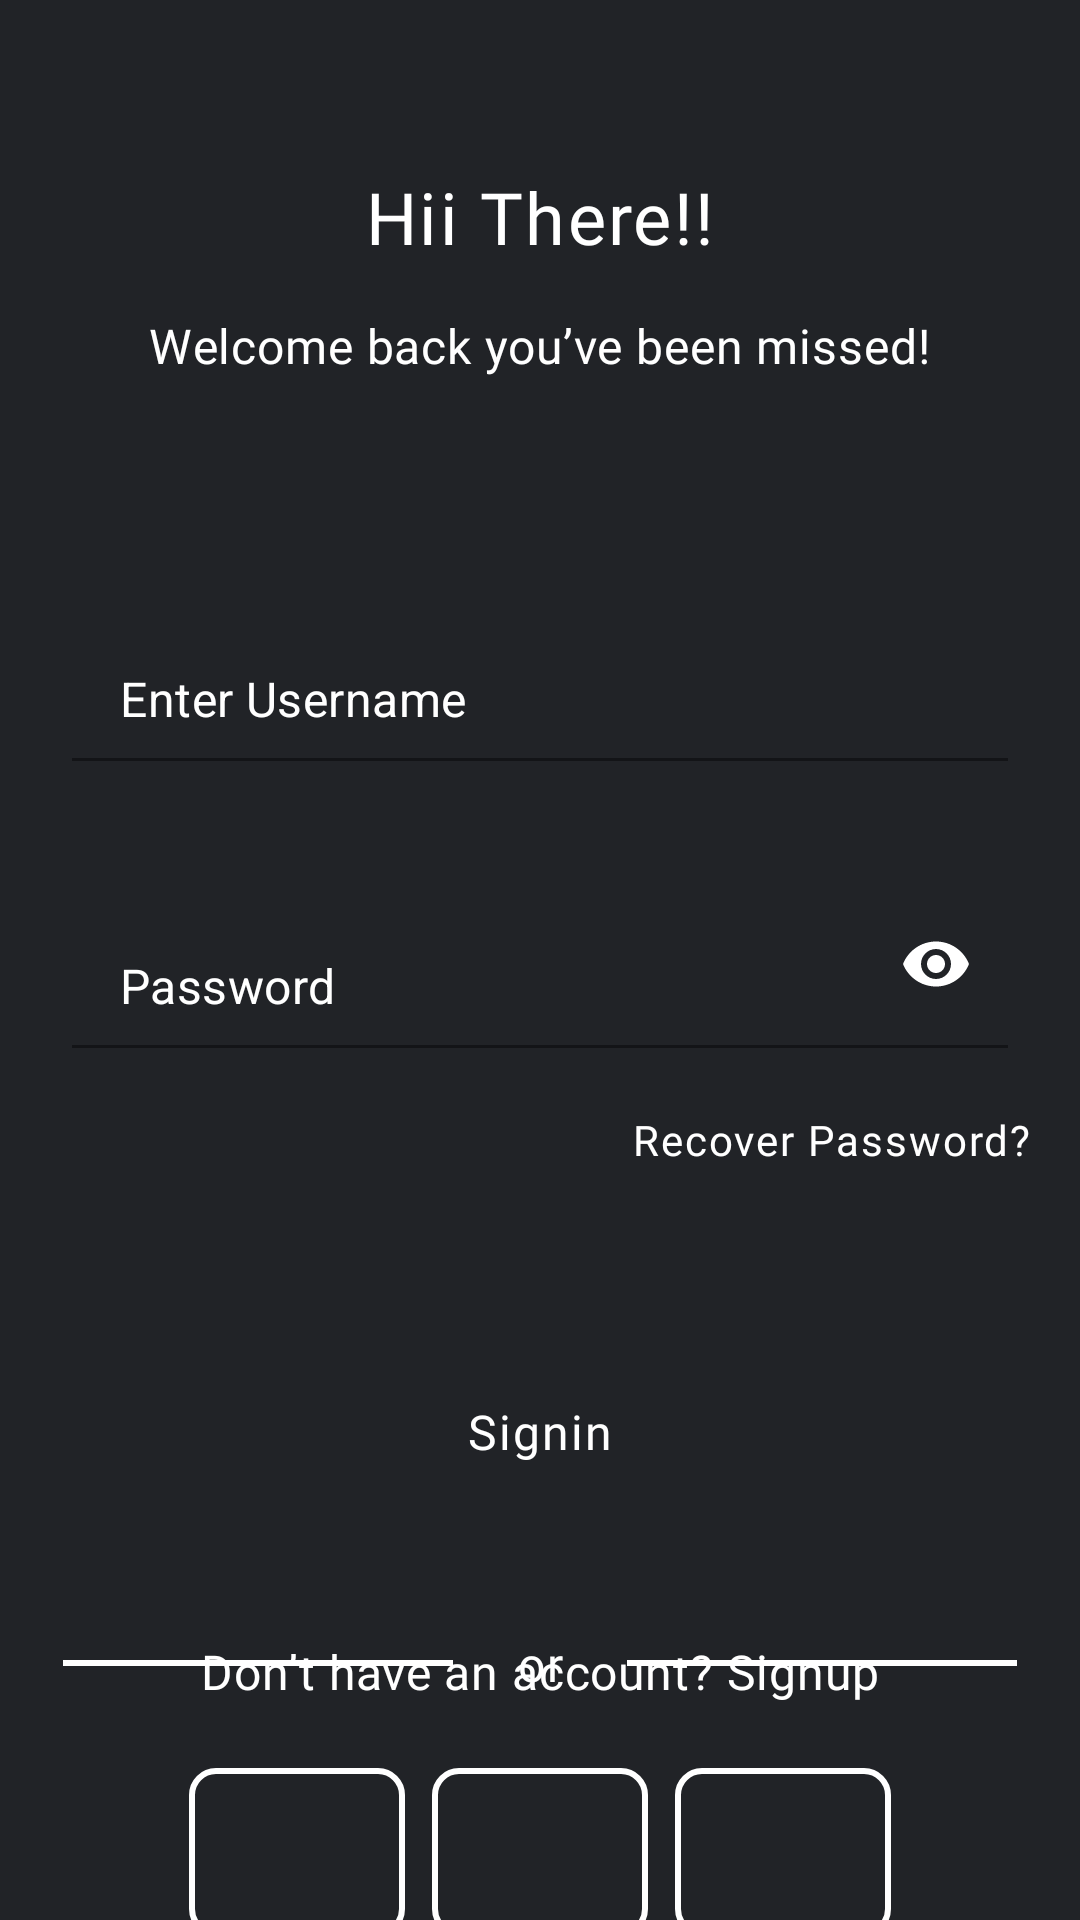

Android layout source for this screen:
<!-- AndroidManifest.xml: application theme Theme.MyApplication070523 -->
<!-- res/layout/fragment_login2.xml -->
<?xml version="1.0" encoding="utf-8"?>
<androidx.constraintlayout.widget.ConstraintLayout xmlns:android="http://schemas.android.com/apk/res/android"
    xmlns:app="http://schemas.android.com/apk/res-auto"
    xmlns:tools="http://schemas.android.com/tools"
    android:layout_width="match_parent"
    android:layout_height="match_parent"
    android:background="@color/black"
    tools:context=".ui.login.LoginActivity">

    <com.google.android.material.textfield.TextInputLayout
        android:id="@+id/til_username"
        android:layout_width="match_parent"
        android:layout_height="wrap_content"
        android:layout_marginStart="@dimen/margin_16dp"
        android:layout_marginTop="@dimen/margin_64dp"
        android:layout_marginEnd="@dimen/margin_16dp"
        android:background="@drawable/bg_button_gray"
        android:hint="@string/hint_input_password"
        android:padding="@dimen/margin_8dp"
        app:expandedHintEnabled="false"
        app:hintAnimationEnabled="false"
        app:hintEnabled="false"
        app:layout_constraintTop_toBottomOf="@+id/tv_login_description"
        app:passwordToggleEnabled="false"
        app:passwordToggleTint="@color/white">

        <com.google.android.material.textfield.TextInputEditText
            android:id="@+id/tiet_username"
            android:layout_width="match_parent"
            android:background="@android:color/transparent"
            android:layout_gravity="center_vertical"
            android:layout_height="match_parent"
            android:hint="@string/hint_input_username"
            android:inputType="textPersonName"
            android:textColor="@color/white"
            android:textColorHint="@color/white" />

    </com.google.android.material.textfield.TextInputLayout>

    <com.google.android.material.textfield.TextInputLayout
        android:id="@+id/til_password"
        android:layout_width="match_parent"
        android:layout_height="wrap_content"
        android:layout_marginStart="@dimen/margin_16dp"
        android:layout_marginTop="@dimen/margin_24dp"
        android:layout_marginEnd="@dimen/margin_16dp"
        android:background="@drawable/bg_button_gray"
        android:hint="@string/hint_input_password"
        android:padding="@dimen/margin_8dp"
        app:expandedHintEnabled="false"
        app:hintAnimationEnabled="false"
        app:hintEnabled="false"
        app:layout_constraintTop_toBottomOf="@+id/til_username"
        app:passwordToggleEnabled="true"
        app:passwordToggleTint="@color/white">

        <com.google.android.material.textfield.TextInputEditText
            android:id="@+id/tiet_password"
            android:layout_width="match_parent"
            android:layout_height="match_parent"
            android:background="@android:color/transparent"
            android:hint="@string/hint_input_password"
            android:inputType="textPassword"
            android:textColor="@color/white"
            android:textColorHint="@color/white" />

    </com.google.android.material.textfield.TextInputLayout>

    <TextView
        android:id="@+id/tv_login_title"
        android:layout_width="wrap_content"
        android:layout_height="wrap_content"
        android:layout_marginTop="@dimen/margin_56dp"
        android:text="@string/title_login"
        android:textAppearance="@style/TextAppearance.Wakey.BodyLarge.Bold"
        android:textColor="@color/white"
        app:layout_constraintEnd_toEndOf="parent"
        app:layout_constraintStart_toStartOf="parent"
        app:layout_constraintTop_toTopOf="parent" />

    <TextView
        android:id="@+id/tv_login_description"
        android:layout_width="wrap_content"
        android:layout_height="wrap_content"
        android:layout_marginTop="16dp"
        android:text="@string/description_login"
        android:textAppearance="@style/TextAppearance.Wakey.BodyMedium.Regular"
        android:textColor="@color/white"
        app:layout_constraintEnd_toEndOf="parent"
        app:layout_constraintStart_toStartOf="parent"
        app:layout_constraintTop_toBottomOf="@+id/tv_login_title" />

    <TextView
        android:id="@+id/tv_login_recover"
        android:layout_width="wrap_content"
        android:layout_height="wrap_content"
        android:layout_marginTop="@dimen/margin_13dp"
        android:text="@string/label_recover_password"
        android:textAppearance="@style/TextAppearance.Wakey.LabelSmall.Regular"
        android:textColor="@color/white"
        app:layout_constraintEnd_toEndOf="@id/til_password"
        app:layout_constraintTop_toBottomOf="@id/til_password" />


    <androidx.appcompat.widget.AppCompatButton
        android:id="@+id/btn_loginpage_signin"
        android:layout_width="0dp"
        android:layout_height="@dimen/height_56dp"
        android:layout_marginHorizontal="@dimen/margin_16dp"
        android:layout_marginTop="60dp"
        android:background="@drawable/bg_button_gradien"
        android:text="@string/label_signin"
        android:textAllCaps="false"
        android:textAppearance="@style/TextAppearance.Wakey.LabelMedium.Bold"
        android:textColor="@color/white"
        app:layout_constraintEnd_toEndOf="parent"
        app:layout_constraintStart_toStartOf="parent"
        app:layout_constraintTop_toBottomOf="@+id/tv_login_recover" />

    <View
        android:id="@+id/v_divider_1"
        android:layout_width="@dimen/width_130dp"
        android:layout_height="@dimen/height_2dp"
        android:layout_marginTop="@dimen/margin_48dp"
        android:background="@color/white"
        app:layout_constraintEnd_toStartOf="@id/tv_or"
        app:layout_constraintHorizontal_chainStyle="spread"
        app:layout_constraintStart_toStartOf="parent"
        app:layout_constraintTop_toBottomOf="@id/btn_loginpage_signin" />

    <TextView
        android:id="@+id/tv_or"
        android:layout_width="wrap_content"
        android:layout_height="wrap_content"
        android:fontFamily="@font/oxygen_bold"
        android:text="or"
        android:textAppearance="@style/TextAppearance.Wakey.LabelMedium.Bold"
        android:textColor="@color/white"
        app:layout_constraintBottom_toBottomOf="@id/v_divider_1"
        app:layout_constraintEnd_toStartOf="@id/v_divider_2"
        app:layout_constraintStart_toEndOf="@id/v_divider_1"
        app:layout_constraintTop_toTopOf="@id/v_divider_1" />

    <View
        android:id="@+id/v_divider_2"
        android:layout_width="@dimen/width_130dp"
        android:layout_height="@dimen/height_2dp"
        android:background="@color/white"
        app:layout_constraintBottom_toBottomOf="@id/v_divider_1"
        app:layout_constraintEnd_toEndOf="parent"
        app:layout_constraintStart_toEndOf="@id/tv_or"
        app:layout_constraintTop_toTopOf="@id/v_divider_1" />

    <androidx.appcompat.widget.AppCompatImageButton
        android:id="@+id/btn_apple"
        android:layout_width="@dimen/width_72dp"
        android:layout_height="@dimen/height_56dp"
        android:layout_marginStart="@dimen/margin_54dp"
        android:layout_marginTop="@dimen/margin_24dp"
        android:background="@drawable/bg_button_black"
        app:layout_constraintEnd_toStartOf="@+id/btn_google"
        app:layout_constraintHorizontal_bias="0.5"
        app:layout_constraintStart_toStartOf="parent"
        app:layout_constraintTop_toBottomOf="@+id/tv_or"
        android:src="@drawable/ic_apple"/>

    <androidx.appcompat.widget.AppCompatImageButton
        android:id="@+id/btn_google"
        android:layout_width="@dimen/width_72dp"
        android:layout_height="@dimen/height_56dp"
        android:layout_marginTop="24dp"
        android:background="@drawable/bg_button_black"
        app:layout_constraintBottom_toBottomOf="@+id/btn_apple"
        app:layout_constraintEnd_toStartOf="@+id/btn_facebook"
        app:layout_constraintHorizontal_bias="0.5"
        app:layout_constraintStart_toEndOf="@+id/btn_apple"
        app:layout_constraintTop_toBottomOf="@+id/tv_or"
        android:src="@drawable/ic_google"/>

    <androidx.appcompat.widget.AppCompatImageButton
        android:id="@+id/btn_facebook"
        android:layout_width="@dimen/width_72dp"
        android:layout_height="@dimen/height_56dp"
        android:layout_marginEnd="@dimen/margin_54dp"
        android:background="@drawable/bg_button_black"
        app:layout_constraintBottom_toBottomOf="@+id/btn_google"
        app:layout_constraintEnd_toEndOf="parent"
        app:layout_constraintHorizontal_bias="0.5"
        app:layout_constraintStart_toEndOf="@+id/btn_google"
        app:layout_constraintTop_toTopOf="@+id/btn_google"
        android:src="@drawable/ic_fb"/>

    <TextView
        android:id="@+id/tv_dont_have_account"
        android:layout_width="wrap_content"
        android:layout_height="wrap_content"
        android:layout_marginBottom="@dimen/margin_72dp"
        android:text="Don’t have an account? Signup"
        android:textAppearance="@style/TextAppearance.Wakey.BodyMedium.Regular"
        android:textColor="@color/white"
        app:layout_constraintBottom_toBottomOf="parent"
        app:layout_constraintEnd_toEndOf="parent"
        app:layout_constraintStart_toStartOf="parent" />


</androidx.constraintlayout.widget.ConstraintLayout>
<!-- resources referenced by this layout -->
<resources>
  <color name="black">#212327</color>
  <color name="white">#FFFFFFFF</color>
  <dimen name="height_2dp">2dp</dimen>
  <dimen name="height_56dp">56dp</dimen>
  <dimen name="margin_13dp">13dp</dimen>
  <dimen name="margin_16dp">16dp</dimen>
  <dimen name="margin_24dp">24dp</dimen>
  <dimen name="margin_48dp">48dp</dimen>
  <dimen name="margin_54dp">54dp</dimen>
  <dimen name="margin_56dp">56dp</dimen>
  <dimen name="margin_64dp">64dp</dimen>
  <dimen name="margin_72dp">72dp</dimen>
  <dimen name="margin_8dp">8dp</dimen>
  <dimen name="width_130dp">130dp</dimen>
  <dimen name="width_72dp">72dp</dimen>
  <!-- drawable bg_button_black (drawable) -->
  <?xml version="1.0" encoding="utf-8"?>
  <shape xmlns:android="http://schemas.android.com/apk/res/android"
      android:shape="rectangle">
      <stroke android:color="@color/white" android:width="@dimen/height_2dp"/>
      <solid android:color="@color/black"/>
      <corners android:radius="@dimen/corner_8dp"/>
  </shape>
  <string name="description_login">Welcome back you’ve been missed!</string>
  <string name="hint_input_password">Password</string>
  <string name="hint_input_username">Enter Username</string>
  <string name="label_recover_password">Recover Password?</string>
  <string name="label_signin">Signin</string>
  <string name="title_login">Hii There!!</string>
  <style name="TextAppearance.Wakey.BodyLarge.Bold" parent="TextAppearance.Material3.BodyLarge">
          <item name="fontFamily">@font/oxygen_bold</item>
          <item name="android:textSize">@dimen/text_24sp</item>
      </style>
  <style name="TextAppearance.Wakey.BodyMedium.Regular" parent="TextAppearance.Material3.BodyMedium">
          <item name="fontFamily">@font/oxygen_regular</item>
          <item name="android:textSize">@dimen/text_16sp</item>
      </style>
  <style name="TextAppearance.Wakey.LabelMedium.Bold" parent="TextAppearance.Material3.LabelMedium">
          <item name="fontFamily">@font/oxygen_bold</item>
          <item name="android:textSize">@dimen/text_16sp</item>
      </style>
  <style name="TextAppearance.Wakey.LabelSmall.Regular" parent="TextAppearance.Material3.LabelSmall">
          <item name="fontFamily">@font/oxygen_regular</item>
          <item name="android:textSize">@dimen/text_14sp</item>
      </style>
  <style name="Theme.MyApplication070523" parent="Theme.MaterialComponents.DayNight.DarkActionBar">
          
          <item name="colorPrimary">@color/purple_500</item>
          <item name="colorPrimaryVariant">@color/purple_700</item>
          <item name="colorOnPrimary">@color/white</item>
          
          <item name="colorSecondary">@color/teal_200</item>
          <item name="colorSecondaryVariant">@color/teal_700</item>
          <item name="colorOnSecondary">@color/black</item>
          
          <item name="android:statusBarColor">?attr/colorPrimaryVariant</item>
          
      </style>
  <dimen name="corner_8dp">8dp</dimen>
  <dimen name="text_24sp">24sp</dimen>
  <dimen name="text_16sp">16sp</dimen>
  <dimen name="text_14sp">14sp</dimen>
  <color name="purple_500">#9c27b0</color>
  <color name="purple_700">#9c27b0</color>
  <color name="teal_200">#80CBC4</color>
  <color name="teal_700">#80CBC4</color>
</resources>
